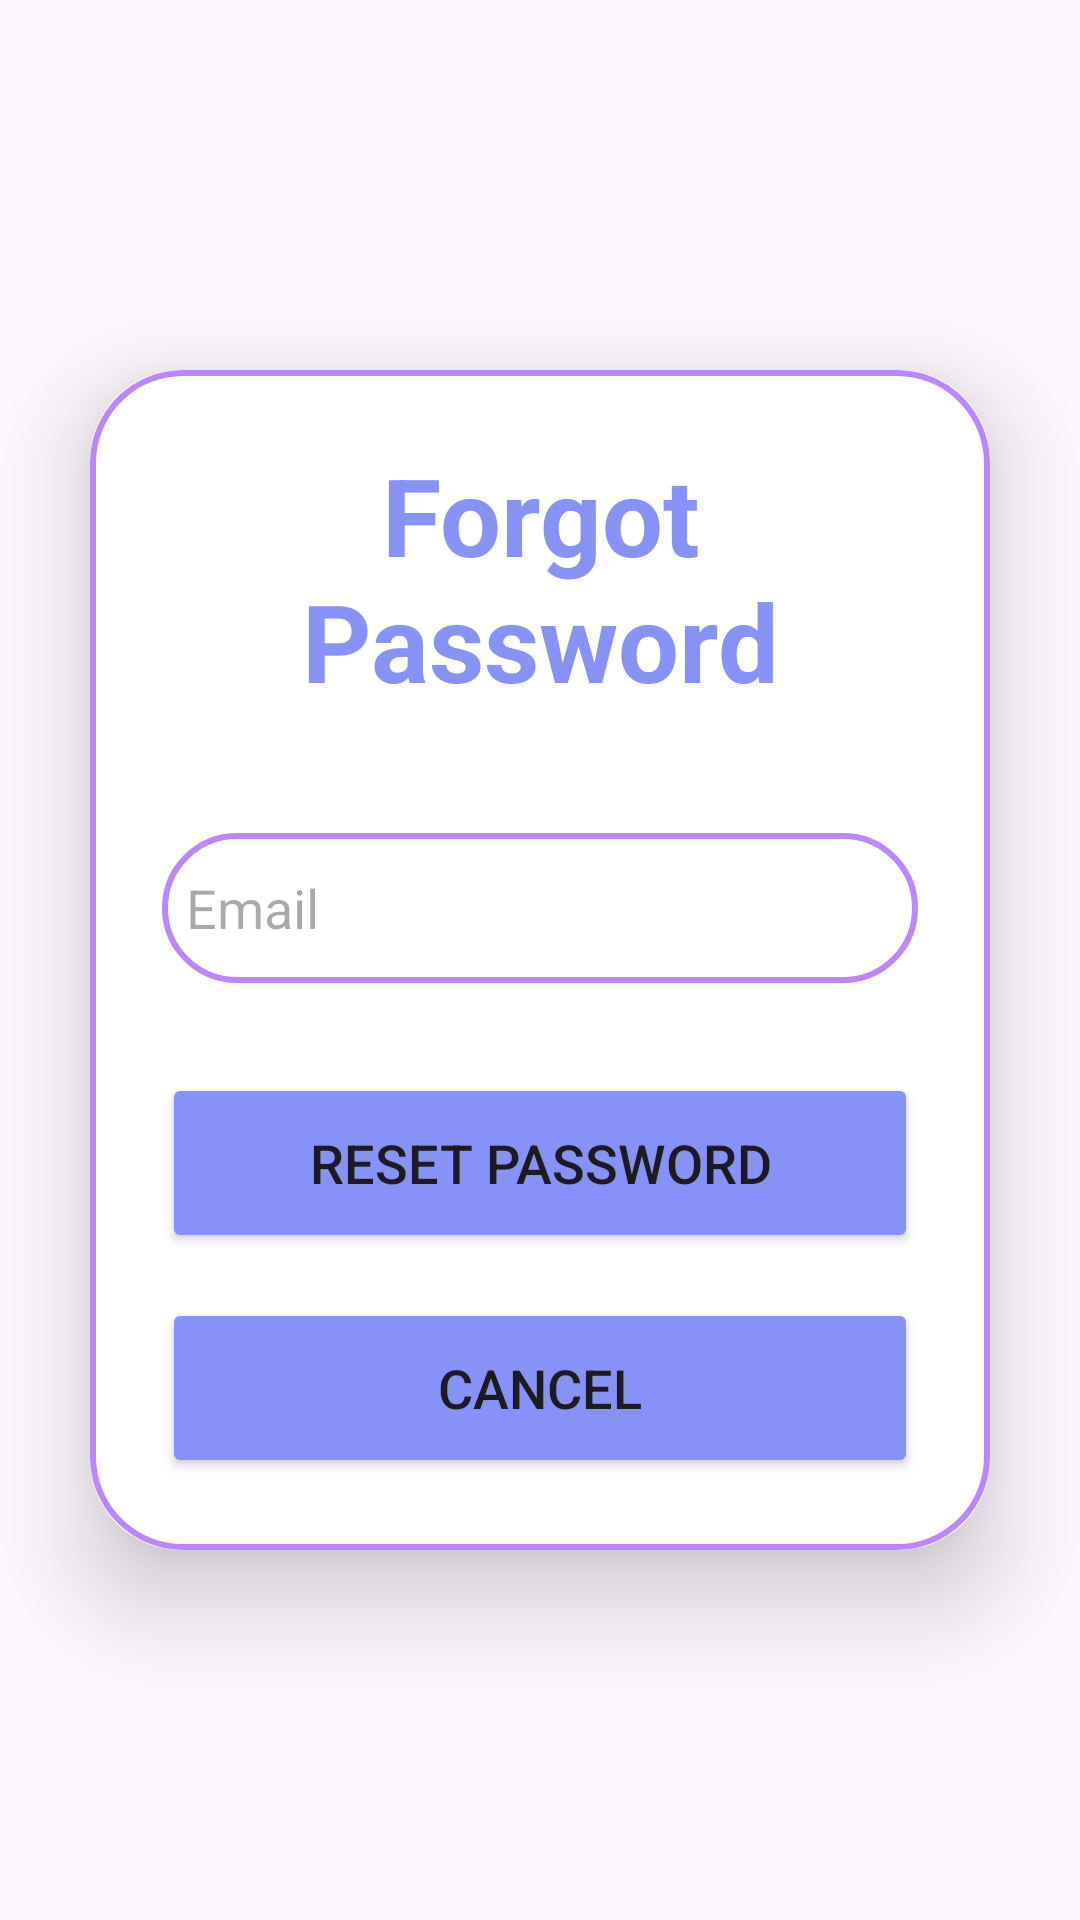

The Android layout XML behind this screen, and the referenced resources:
<!-- AndroidManifest.xml: application theme Theme.ProjectAppQLCT -->
<!-- res/layout/dialog_forgot.xml -->
<?xml version="1.0" encoding="utf-8"?>
<LinearLayout
    xmlns:android="http://schemas.android.com/apk/res/android"
    xmlns:app="http://schemas.android.com/apk/res-auto"
    xmlns:tools="http://schemas.android.com/tools"
    android:layout_width="match_parent"
    android:layout_height="match_parent"
    android:orientation="vertical"
    android:gravity="center"
    android:background="@drawable/pagebkg"
    tools:context=".Authentication.LoginActivity">
    <androidx.cardview.widget.CardView
        android:layout_width="match_parent"
        android:layout_height="wrap_content"
        android:layout_margin="30dp"
        app:cardCornerRadius="30dp"
        app:cardElevation="20dp">
        <LinearLayout
            android:layout_width="match_parent"
            android:layout_height="wrap_content"
            android:orientation="vertical"
            android:layout_gravity="center_horizontal"
            android:padding="24dp"
            android:background="@drawable/custom_edittext">
            <TextView
                android:layout_width="match_parent"
                android:layout_height="wrap_content"
                android:text="Forgot Password"
                android:id="@+id/loginText"
                android:textSize="36sp"
                android:textAlignment="center"
                android:textStyle="bold"
                android:textColor="@color/lavender"/>
            <EditText
                android:layout_width="match_parent"
                android:layout_height="50dp"
                android:id="@+id/emailBox"
                android:background="@drawable/custom_edittext"
                android:layout_marginTop="40dp"
                android:padding="8dp"
                android:hint="Email"
                android:drawableLeft="@drawable/baseline_person_24"
                android:textColor="@color/black"
                android:drawablePadding="8dp"
                android:singleLine="true"/>

            <Button
                android:layout_width="match_parent"
                android:layout_height="60dp"
                android:text="Reset Password"
                android:id="@+id/btnReset"
                android:textSize="18sp"
                android:layout_marginTop="30dp"
                android:backgroundTint="@color/lavender"
                app:cornerRadius = "20dp"/>
            <Button
                android:layout_width="match_parent"
                android:layout_height="60dp"
                android:text="Cancel"
                android:id="@+id/btnCancel"
                android:textSize="18sp"
                android:layout_marginTop="15dp"
                android:backgroundTint="@color/lavender"
                app:cornerRadius = "20dp"/>

        </LinearLayout>
    </androidx.cardview.widget.CardView>
</LinearLayout>
<!-- resources referenced by this layout -->
<resources>
  <color name="black">#FF000000</color>
  <color name="lavender">#8692f7</color>
  <!-- drawable custom_edittext (drawable) -->
  <?xml version="1.0" encoding="utf-8"?>
  <shape xmlns:android="http://schemas.android.com/apk/res/android"
      android:shape="rectangle">
  
      
      <solid android:color="#C0FFFFFF"/> 
  
      
      <stroke
          android:width="2dp"
          android:color="@color/purple_200"/>
  
      
      <corners
          android:radius="30dp" />
  </shape>
  <style name="Theme.ProjectAppQLCT" parent="Base.Theme.ProjectAppQLCT" />
  <color name="purple_200">#FFBB86FC</color>
  <style name="Base.Theme.ProjectAppQLCT" parent="Theme.Material3.DayNight.NoActionBar">
          
          
      </style>
</resources>
